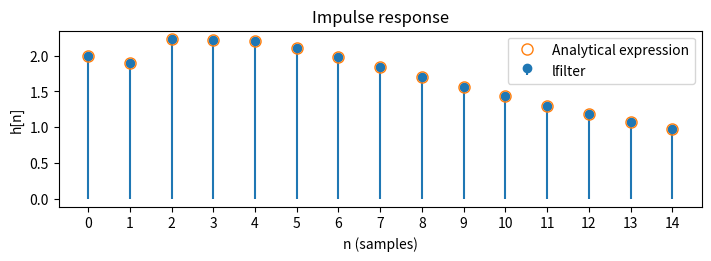

This chart was generated by the following Python code:
import numpy as np
import matplotlib.pyplot as plt
from scipy import signal

# Κανονικοποιημένοι συντελεστές του H(z) σε δυνάμεις του z^{-1}.
b = [2.0, -0.6]
a = [1.0, -1.25, 0.07, 0.2205]

# Αναλύουμε το H(z) σε απλά κλάσματα για να εντοπίσουμε τους πόλους και τα υπόλοιπα.
residues, poles, direct = signal.residuez(b, a)
print("Residues:", residues)
print("Poles:", poles)
print("Direct terms:", direct)

# Η είσοδος δ[n] δίνει την κρουστική απόκριση για μηδενικές αρχικές συνθήκες.
n = np.arange(15)
h_filter = signal.lfilter(b, a, signal.unit_impulse(n.size))

# Η αναλυτική μορφή προκύπτει από τα εκθετικά των πόλων και τα αντίστοιχα υπόλοιπα.
h_formula = -(8 / 3) * 0.7**n + (26 / 75) * (-0.35)**n + (108 / 25) * 0.9**n

# Υπολογίζουμε τη μεγαλύτερη απόλυτη διαφορά μεταξύ των δύο αποκρίσεων.
error = np.max(np.abs(h_filter - h_formula))

# Η δοκιμή αποτυγχάνει αν κάποια τιμή αποκλίνει περισσότερο από την ανοχή 1e-12.
np.testing.assert_allclose(h_filter, h_formula, rtol=0, atol=1e-12)

# Εκτυπώνουμε τις τιμές δίπλα-δίπλα για άμεση σύγκριση ανά δείγμα.
print("n      h[n] (formula)    h[n] (lfilter)")
for i, analytical, numerical in zip(n, h_formula, h_filter):
    print(f"{i:2d}     {analytical:12.8f}     {numerical:12.8f}")
print(f"Maximum absolute error: {error:.3e}")

# Συγκρίνουμε τα αριθμητικά δείγματα με τις αναλυτικές τιμές στο ίδιο γράφημα.
fig, ax = plt.subplots(figsize=(7, 2.5), layout='constrained')
ax.stem(n, h_filter, label='lfilter', basefmt=' ')
ax.plot(n, h_formula, 'o', markerfacecolor='none', markeredgecolor='tab:orange',
        markersize=8, label='Analytical expression')
ax.set(title='Impulse response', xlabel='n (samples)', ylabel='h[n]')
ax.set_xticks(n)
ax.legend()
fig.savefig('ex2_impulse.png', dpi=220, bbox_inches='tight')
plt.close(fig)
